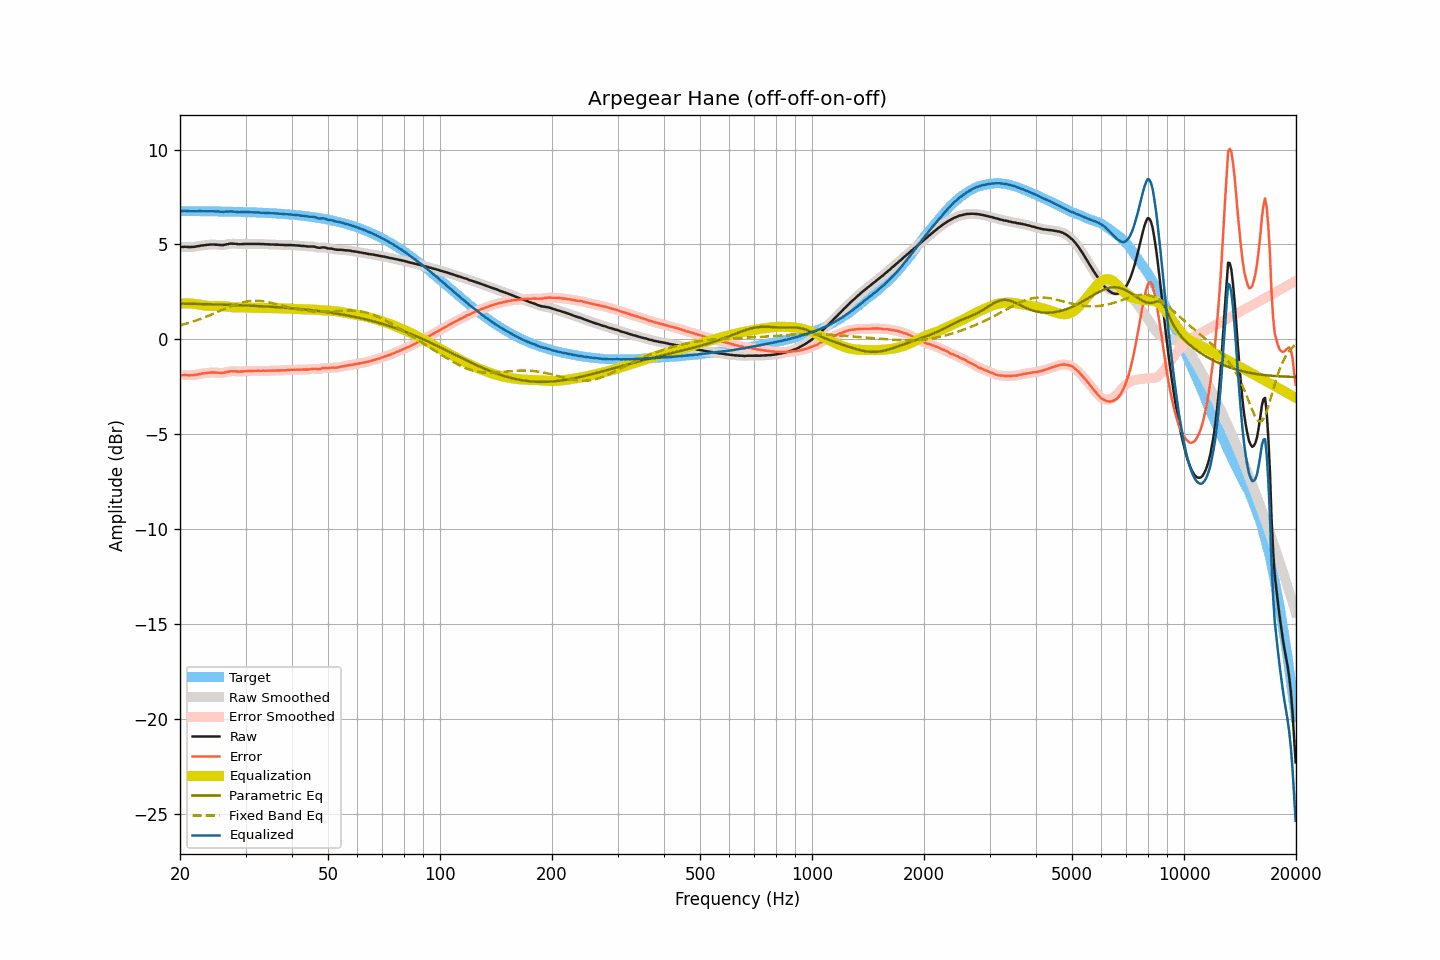

Values plotted in this chart, from the file beside it:
frequency, raw, smoothed, error, error_smoothed, equalization, parametric_eq, fixed_band_eq, equalized_raw, equalized_smoothed, target
20.00, 4.87, 4.87, -1.89, -1.89, 1.88, 1.88, 0.74, 6.75, 6.75, 6.76
20.20, 4.87, 4.87, -1.89, -1.89, 1.89, 1.88, 0.76, 6.76, 6.76, 6.76
20.40, 4.87, 4.87, -1.89, -1.89, 1.89, 1.88, 0.78, 6.76, 6.77, 6.76
20.61, 4.88, 4.87, -1.88, -1.89, 1.89, 1.88, 0.81, 6.77, 6.77, 6.76
20.81, 4.87, 4.87, -1.89, -1.89, 1.90, 1.88, 0.83, 6.76, 6.77, 6.76
21.02, 4.87, 4.87, -1.89, -1.89, 1.89, 1.88, 0.86, 6.76, 6.76, 6.76
21.23, 4.86, 4.86, -1.90, -1.89, 1.89, 1.87, 0.88, 6.75, 6.75, 6.76
21.44, 4.87, 4.87, -1.89, -1.89, 1.89, 1.87, 0.91, 6.75, 6.75, 6.76
21.66, 4.87, 4.87, -1.89, -1.89, 1.88, 1.87, 0.94, 6.75, 6.75, 6.76
21.87, 4.88, 4.88, -1.88, -1.87, 1.87, 1.87, 0.96, 6.75, 6.75, 6.75
22.09, 4.89, 4.89, -1.86, -1.86, 1.86, 1.87, 0.99, 6.75, 6.75, 6.75
22.31, 4.91, 4.91, -1.84, -1.85, 1.85, 1.87, 1.02, 6.76, 6.75, 6.75
22.54, 4.92, 4.92, -1.83, -1.83, 1.83, 1.86, 1.05, 6.75, 6.76, 6.75
22.76, 4.94, 4.94, -1.81, -1.81, 1.82, 1.86, 1.08, 6.76, 6.75, 6.75
22.99, 4.95, 4.95, -1.80, -1.80, 1.80, 1.86, 1.12, 6.75, 6.75, 6.75
23.22, 4.96, 4.96, -1.79, -1.79, 1.79, 1.86, 1.15, 6.75, 6.75, 6.75
23.45, 4.97, 4.97, -1.78, -1.78, 1.78, 1.86, 1.18, 6.75, 6.75, 6.75
23.69, 4.98, 4.98, -1.77, -1.77, 1.77, 1.85, 1.22, 6.74, 6.75, 6.75
23.92, 4.99, 4.99, -1.76, -1.76, 1.76, 1.85, 1.25, 6.75, 6.75, 6.75
24.16, 5.00, 5.00, -1.75, -1.75, 1.75, 1.85, 1.29, 6.75, 6.75, 6.74
24.40, 5.00, 5.00, -1.74, -1.74, 1.75, 1.85, 1.32, 6.75, 6.75, 6.74
24.65, 5.00, 5.00, -1.74, -1.74, 1.75, 1.84, 1.36, 6.75, 6.75, 6.74
24.89, 4.99, 4.99, -1.75, -1.75, 1.75, 1.84, 1.39, 6.74, 6.75, 6.74
25.14, 4.99, 4.99, -1.75, -1.75, 1.76, 1.84, 1.43, 6.75, 6.74, 6.74
25.39, 4.98, 4.98, -1.76, -1.76, 1.76, 1.84, 1.47, 6.74, 6.74, 6.74
25.65, 4.97, 4.97, -1.77, -1.77, 1.76, 1.83, 1.50, 6.73, 6.73, 6.74
25.91, 4.97, 4.97, -1.77, -1.77, 1.75, 1.83, 1.54, 6.72, 6.72, 6.74
26.16, 4.97, 4.97, -1.76, -1.76, 1.75, 1.83, 1.58, 6.72, 6.72, 6.73
26.43, 4.99, 4.99, -1.74, -1.74, 1.74, 1.83, 1.62, 6.73, 6.72, 6.73
26.69, 5.01, 5.00, -1.72, -1.73, 1.72, 1.82, 1.65, 6.73, 6.73, 6.73
26.96, 5.02, 5.02, -1.71, -1.70, 1.71, 1.82, 1.69, 6.73, 6.74, 6.73
27.23, 5.04, 5.04, -1.69, -1.69, 1.70, 1.82, 1.72, 6.74, 6.74, 6.73
27.50, 5.05, 5.04, -1.68, -1.68, 1.69, 1.81, 1.76, 6.74, 6.74, 6.73
27.77, 5.04, 5.04, -1.68, -1.68, 1.69, 1.81, 1.79, 6.73, 6.73, 6.72
28.05, 5.04, 5.04, -1.68, -1.68, 1.69, 1.81, 1.82, 6.73, 6.72, 6.72
28.33, 5.03, 5.03, -1.69, -1.69, 1.69, 1.81, 1.85, 6.72, 6.71, 6.72
28.62, 5.02, 5.02, -1.70, -1.70, 1.69, 1.80, 1.88, 6.71, 6.71, 6.72
28.90, 5.01, 5.01, -1.71, -1.70, 1.69, 1.80, 1.90, 6.70, 6.70, 6.71
29.19, 5.02, 5.02, -1.69, -1.70, 1.69, 1.80, 1.93, 6.71, 6.71, 6.71
29.48, 5.02, 5.02, -1.69, -1.69, 1.69, 1.79, 1.95, 6.71, 6.71, 6.71
29.78, 5.03, 5.03, -1.68, -1.68, 1.69, 1.79, 1.97, 6.71, 6.71, 6.71
30.08, 5.03, 5.03, -1.68, -1.68, 1.68, 1.78, 1.99, 6.71, 6.71, 6.70
30.38, 5.03, 5.03, -1.67, -1.67, 1.68, 1.78, 2.00, 6.70, 6.71, 6.70
30.68, 5.03, 5.03, -1.67, -1.67, 1.67, 1.78, 2.01, 6.70, 6.70, 6.70
30.99, 5.03, 5.03, -1.67, -1.67, 1.67, 1.77, 2.02, 6.69, 6.69, 6.70
31.30, 5.03, 5.03, -1.66, -1.66, 1.66, 1.77, 2.03, 6.69, 6.69, 6.69
31.61, 5.03, 5.03, -1.66, -1.66, 1.66, 1.77, 2.03, 6.69, 6.69, 6.69
31.93, 5.03, 5.03, -1.66, -1.66, 1.66, 1.76, 2.03, 6.69, 6.69, 6.69
32.24, 5.03, 5.03, -1.65, -1.65, 1.66, 1.76, 2.03, 6.69, 6.68, 6.68
32.57, 5.03, 5.03, -1.65, -1.65, 1.65, 1.75, 2.03, 6.68, 6.68, 6.68
32.89, 5.02, 5.02, -1.66, -1.65, 1.65, 1.75, 2.02, 6.67, 6.68, 6.68
33.22, 5.02, 5.02, -1.65, -1.65, 1.65, 1.74, 2.01, 6.67, 6.67, 6.67
33.55, 5.02, 5.01, -1.65, -1.65, 1.65, 1.74, 2.00, 6.67, 6.67, 6.67
33.89, 5.01, 5.01, -1.66, -1.65, 1.65, 1.73, 1.99, 6.66, 6.66, 6.66
34.23, 5.01, 5.01, -1.65, -1.65, 1.65, 1.73, 1.98, 6.66, 6.66, 6.66
34.57, 5.01, 5.00, -1.65, -1.65, 1.65, 1.72, 1.96, 6.66, 6.65, 6.66
34.92, 5.00, 5.00, -1.65, -1.65, 1.65, 1.72, 1.94, 6.65, 6.65, 6.65
35.27, 5.00, 5.00, -1.65, -1.65, 1.65, 1.71, 1.92, 6.65, 6.65, 6.65
35.62, 5.00, 4.99, -1.64, -1.65, 1.65, 1.71, 1.90, 6.64, 6.64, 6.64
35.97, 4.99, 4.99, -1.65, -1.64, 1.64, 1.70, 1.88, 6.63, 6.64, 6.64
... 635 more rows
